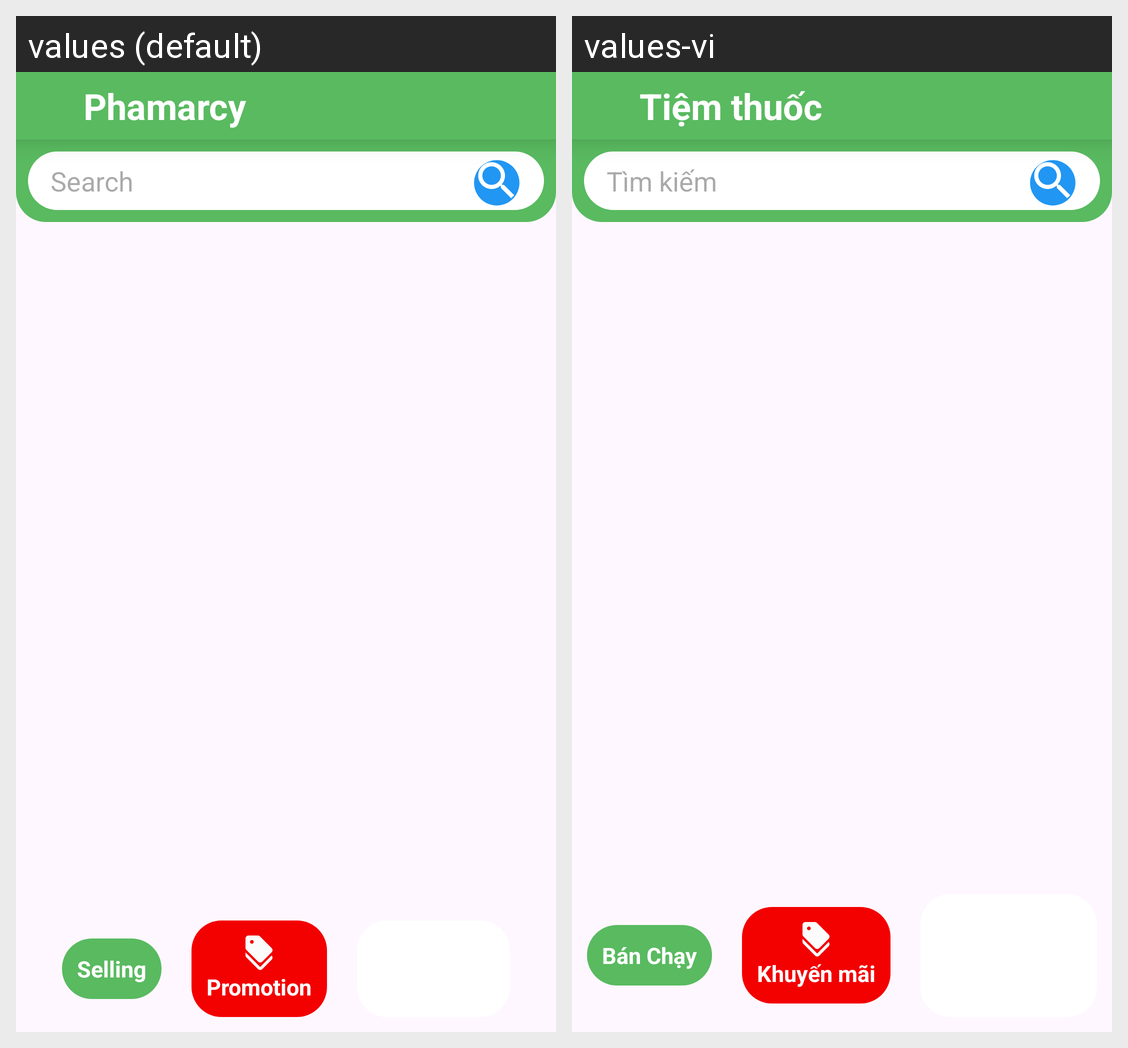

This grid shows one Android layout under two languages. Give, for every string resource on the screen, its name, the default text and each shown locale's text.
Android screen res/layout/fragment_manager_shop.xml rendered under 2 locales, left to right: values (default), values-vi. Device: Nexus 5 (rendered at 1080×1920; each locale shown at half size, 540×960, under a caption strip naming it); theme Theme.Drugstore_VNC.
Strings drawn on this screen, with the default value and each locale's value (text and hints the layout hard-codes, and strings that could not be matched under every locale, appear in the picture but are not listed):

phamarcy
  values: Phamarcy
  values-vi: Tiệm thuốc

search
  values: Search
  values-vi: Tìm kiếm

selling
  values: Selling
  values-vi: Bán Chạy

promotion
  values: Promotion
  values-vi: Khuyến mãi
